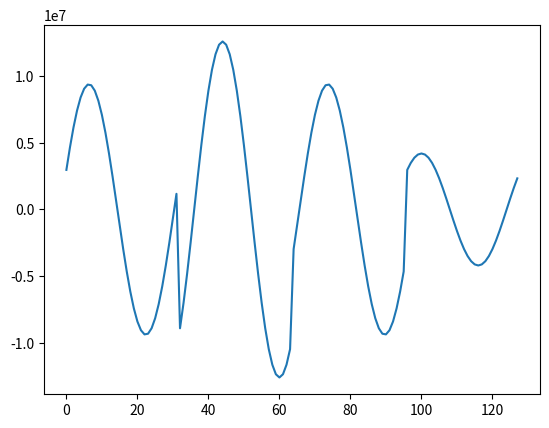

The matplotlib source for this figure:
import numpy as np
import matplotlib.pyplot as plt
N_BLOCKS = 4
SAMPLES_PER_FRAME = 128
SAMPLES_PER_BLOCK = SAMPLES_PER_FRAME // N_BLOCKS
ENERGY = (2**12)**2
freq = 1

phi1 = np.sqrt(2) * np.cos(freq * 2 * np.pi * np.arange(SAMPLES_PER_BLOCK) / SAMPLES_PER_BLOCK)
phi2 = np.sqrt(2) * np.sin(freq * 2 * np.pi * np.arange(SAMPLES_PER_BLOCK) / SAMPLES_PER_BLOCK)
b_str = '0010101110100000'
s_blocks = np.zeros((N_BLOCKS, SAMPLES_PER_BLOCK))
for i, idx in enumerate(range(0, len(b_str), 4)):
    str_slice = b_str[idx:idx+4]

    if str_slice[-2:] == '00':
        amp1 = 0.25
        amp2 = 0.25
    elif str_slice[-2:] == '01':
        amp1 = 0.75
        amp2 = 0.25
    elif str_slice[-2:] == '10':
        amp1 = 0.25
        amp2 = 0.75
    else:
        amp1 = 0.75
        amp2 = 0.75
    
    if str_slice[0] == '1':
        amp1 = -amp1
    
    if str_slice[1] == '1':
        amp2 = -amp2
    
    s_blocks[i] = amp1 * phi1 + amp2 * phi2

plt.plot(np.round((ENERGY/2) * s_blocks.flatten()).astype(int))
plt.show()